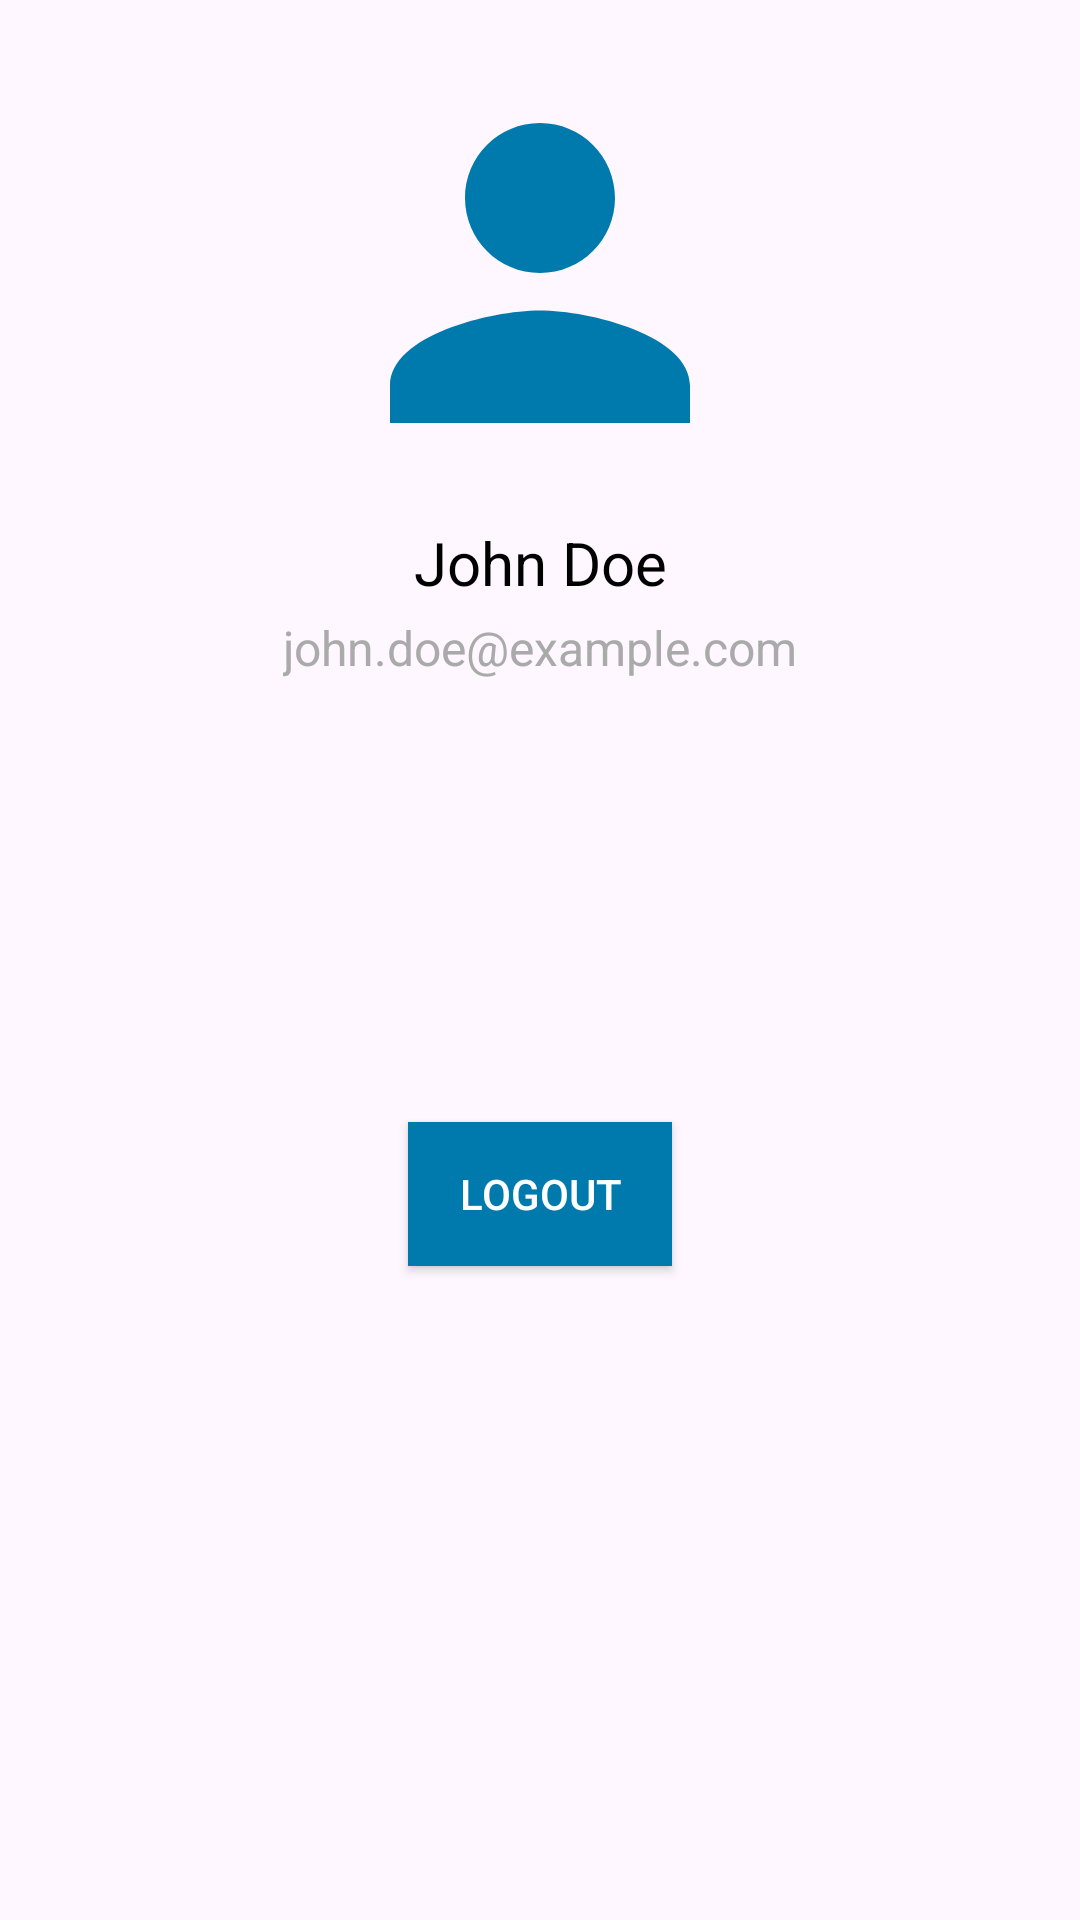

Produce the Android XML layout that renders to this screen, including the resource entries it uses.
<!-- AndroidManifest.xml: application theme Theme.QRKash -->
<!-- res/layout/fragment_profile.xml -->
<?xml version="1.0" encoding="utf-8"?>
<layout xmlns:app="http://schemas.android.com/apk/res-auto">
    <androidx.constraintlayout.widget.ConstraintLayout
        xmlns:android="http://schemas.android.com/apk/res/android"
        android:layout_width="match_parent"
        android:layout_height="match_parent">

        
        <ImageView
            android:id="@+id/ivUserProfile"
            android:layout_width="150dp"
            android:layout_height="150dp"
            android:src="@drawable/baseline_person_24"
            android:contentDescription="profile picture"
            app:layout_constraintTop_toTopOf="parent"
            app:layout_constraintBottom_toTopOf="@id/tvFullName"
            app:layout_constraintStart_toStartOf="parent"
            app:layout_constraintEnd_toEndOf="parent"
            android:layout_marginTop="16dp"
            android:layout_marginBottom="8dp"
            android:layout_marginStart="16dp"
            android:layout_marginEnd="16dp" />

        
        <TextView
            android:id="@+id/tvFullName"
            android:layout_width="wrap_content"
            android:layout_height="wrap_content"
            android:text="John Doe"
            android:textSize="20sp"
            android:textColor="@android:color/black"
            app:layout_constraintTop_toBottomOf="@id/ivUserProfile"
            app:layout_constraintStart_toStartOf="parent"
            app:layout_constraintEnd_toEndOf="parent"
            android:layout_marginTop="8dp"
            android:layout_marginStart="16dp"
            android:layout_marginEnd="16dp" />

        
        <TextView
            android:id="@+id/tvEmail"
            android:layout_width="wrap_content"
            android:layout_height="wrap_content"
            android:text="john.doe@example.com"
            android:textSize="16sp"
            android:textColor="@android:color/darker_gray"
            app:layout_constraintTop_toBottomOf="@id/tvFullName"
            app:layout_constraintStart_toStartOf="parent"
            app:layout_constraintEnd_toEndOf="parent"
            android:layout_marginTop="4dp"
            android:layout_marginStart="16dp"
            android:layout_marginEnd="16dp" />

        
        <TextView
            android:id="@+id/tvBio"
            android:layout_width="0dp"
            android:layout_height="wrap_content"
            android:text=""
            android:textSize="16sp"
            app:layout_constraintTop_toBottomOf="@id/tvEmail"
            app:layout_constraintStart_toStartOf="parent"
            app:layout_constraintEnd_toEndOf="parent"
            android:layout_marginTop="16dp"
            android:layout_marginStart="16dp"
            android:layout_marginEnd="16dp" />

        
        <TextView
            android:id="@+id/tvAge"
            android:layout_width="wrap_content"
            android:layout_height="wrap_content"
            android:text="Age: 30"
            android:textSize="16sp"
            android:visibility="invisible"
            app:layout_constraintTop_toBottomOf="@id/tvBio"
            app:layout_constraintStart_toStartOf="parent"
            app:layout_constraintEnd_toEndOf="parent"
            android:layout_marginTop="8dp"
            android:layout_marginStart="16dp"
            android:layout_marginEnd="16dp" />

        
        <Button
            android:id="@+id/btnEditProfile"
            android:layout_width="wrap_content"
            android:layout_height="wrap_content"
            android:text="Edit Profile"
            android:visibility="invisible"
            android:textColor="@android:color/white"
            app:layout_constraintTop_toBottomOf="@id/tvAge"
            app:layout_constraintStart_toStartOf="parent"
            app:layout_constraintEnd_toEndOf="parent"
            android:layout_marginTop="16dp"
            android:layout_marginStart="16dp"
            android:layout_marginEnd="16dp" />

        
        <Button
            android:id="@+id/btnLogout"
            android:layout_width="wrap_content"
            android:layout_height="wrap_content"
            android:text="Logout"
            android:textColor="@android:color/white"
            android:background="@color/color_btn"
            app:layout_constraintTop_toBottomOf="@id/btnEditProfile"
            app:layout_constraintStart_toStartOf="parent"
            app:layout_constraintEnd_toEndOf="parent"
            android:layout_marginTop="16dp"
            android:layout_marginStart="16dp"
            android:layout_marginEnd="16dp" />

    </androidx.constraintlayout.widget.ConstraintLayout>

</layout>
<!-- resources referenced by this layout -->
<resources>
  <color name="color_btn">#007AAD</color>
  <!-- drawable baseline_person_24 (drawable) -->
  <vector android:height="24dp" android:tint="#007AAD"
      android:viewportHeight="24" android:viewportWidth="24"
      android:width="24dp" xmlns:android="http://schemas.android.com/apk/res/android">
      <path android:fillColor="@android:color/white" android:pathData="M12,12c2.21,0 4,-1.79 4,-4s-1.79,-4 -4,-4 -4,1.79 -4,4 1.79,4 4,4zM12,14c-2.67,0 -8,1.34 -8,4v2h16v-2c0,-2.66 -5.33,-4 -8,-4z"/>
  </vector>
  <style name="Theme.QRKash" parent="Base.Theme.QRKash" />
  <style name="Base.Theme.QRKash" parent="Theme.Material3.Light.NoActionBar">
          
           <item name="colorPrimary">@color/color_btn</item>
  
      </style>
</resources>
